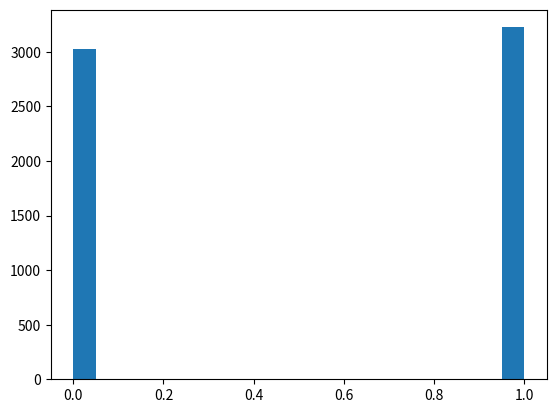

Reproduce this figure in Python.
import numpy as np
import matplotlib.pyplot as plt

# feedback polynomial: x^3 + x + 1
def feedback(x):
    return x[0] ^ x[2] 

def generate_lsr(seed, n):
    # initialize the shift register with the seed
    sr = np.array([int(x) for x in f'{seed:0>5b}'])
    # generate n bits
    result= np.zeros((n*len(sr),), dtype=int)

    count_ones=sum(sr)
    for i in range(n):
        
        # calculate the feedback bit
        fb = feedback(sr)
        # shift the register to the right

        sr=np.append(sr[1:],fb)
        count_ones+=sum(sr)
        print(sr)
    
    
    result[:count_ones]=np.ones((count_ones,), dtype=int)

    return result

# generate 10000 random bits with seed=1
bits = generate_lsr(10, 10000)

# convert the bits to integers between 0 and 1
values = [int(''.join(map(str, bits[i:i+8])), 2) / 255 for i in range(0, len(bits), 8)]

# plot a histogram of the generated values
plt.hist(values, bins=20)
plt.show()
